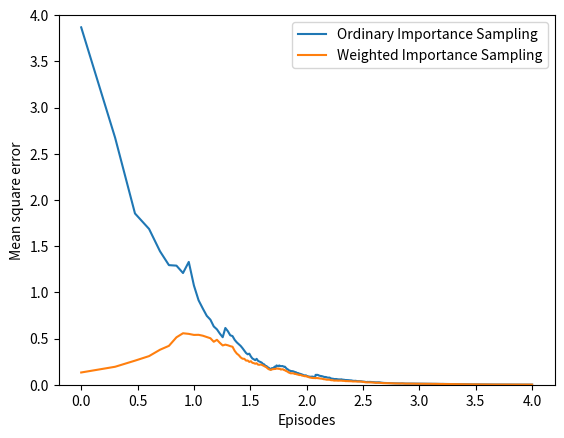

Here is the Python script that generated this plot:
'''
[redacted]
'''
import numpy as np
import matplotlib.pyplot as plt
from mpl_toolkits.mplot3d import Axes3D

# some golbal parameter

'''
def two actions in the game.
    ACTION_HIT: means the player ask another cards;
    ACTION_STAND: means he stops get cards(sticks).
'''
ACTION_HIT = 0
ACTION_STAND = 1  # strike
actions = [ACTION_HIT, ACTION_STAND]
figureIndex = 0

'''
init players policy,def his value function is v(s): 
    if v(s) in [12,20),he will hit;
    if v(s) == 20 or v(s)== 21,he will strike;
    if v(s) < 12, he will hit a card automatically.
'''
player_policy = np.zeros(22)
for i in range(12, 20):
    player_policy[i] = ACTION_HIT
player_policy[20] = ACTION_STAND
player_policy[21] = ACTION_STAND

'''
init dealer policy,def his value function is v(s): 
    if v(s) in [12,17),he will hit;
    if v(s) in [17,22),he will strike;
'''
dealer_policy = np.zeros(22)
for i in range(12, 17):
    dealer_policy[i] = ACTION_HIT
for i in range(17, 22):
    dealer_policy[i] = ACTION_STAND


def target_policy_player(player_use_Ace_as_11, player_sum, dealerCard):
    '''
        get target policy of player
    :param player_sum: the sum of cards in player's hand
    :return: the player_policy when he has player_sum cards
    '''
    return player_policy[player_sum]


def behavior_player(player_use_Ace_as_11, player_sum, dealerCard):
    '''
        player has 50% probability to hit and 50% to stand
    :return: ACTION_HIT or ACTION_STAND
    '''
    if np.random.binomial(1, 0.5) == 1:
        return ACTION_STAND
    return ACTION_HIT


def get_a_card():
    '''
        randomly get a new card
    :return: a number in [1,10]
    '''
    card = np.random.randint(1, 14)
    card = min(card, 10)
    return card


def play(player_policy_FN, initial_state=None, initial_actions=None):
    '''
          simulate a Blackjack game.
    :param player_policy_FN: the specify policy that player choose.
    :param initial_state: a list :
                            [whether players has use Ace as 11,
                            the sum of player's cards,
                             one card of dealer]
    :param initial_actions: the initial action
    :return: state: just like initial_state;
    :return: reward: win:+1;    lose:-1;    draw:0;
    :return: palyer_trajectory: Monte Carlo trajectory of this Blackjack game.
    '''
    player_sum = 0
    player_trajectory = []
    player_use_Ace_as_11 = False  # player_use Ace as 11 when TRUE; as 1 when FALSE;
    dealer_card_1 = 0
    dealer_card_2 = 0
    dealer_use_Ace_as_11 = False
    if initial_state is None:
        # no initial state means using a random initial state.
        number_of_Ace = 0

        # init player's cards
        while player_sum < 12:
            # always get a card if sum<12
            card = get_a_card()

            # if get a Ace, use it as 11 at first.
            if card == 1:
                number_of_Ace = number_of_Ace + 1
                card = 11
                player_use_Ace_as_11 = True
            player_sum = player_sum + card

        if player_sum > 21:
            # if player_sum>21,he must hold at least 1 Ace(maybe 2 Aces),
            #   and he use Ace as 1 rather than 11.
            player_sum = player_sum - 10
            if number_of_Ace == 1:  # he only has 1 Ace
                player_use_Ace_as_11 = False

        # init two cards of dealer, and show the first to player.
        dealer_card_1 = get_a_card()
        dealer_card_2 = get_a_card()
    else:
        # use the specified initial state
        player_use_Ace_as_11 = initial_state[0]
        player_sum = initial_state[1]
        dealer_card_1 = initial_state[2]
        dealer_card_2 = get_a_card()

    # init the state of this game
    state = [player_use_Ace_as_11, player_sum, dealer_card_1]

    # init dealer's sum
    dealer_sum = 0
    if dealer_card_1 == 1 and dealer_card_2 != 1:
        dealer_sum = dealer_sum + 11 + dealer_card_2
        dealer_use_Ace_as_11 = True
    elif dealer_card_1 != 1 and dealer_card_2 == 1:
        dealer_sum = dealer_sum + dealer_card_1 + 11
        dealer_use_Ace_as_11 = True
    elif dealer_card_1 == 1 and dealer_card_2 == 1:
        dealer_sum = dealer_sum + 1 + 11
        dealer_use_Ace_as_11 = True
    else:
        dealer_sum = dealer_card_1 + dealer_card_2
        dealer_use_Ace_as_11 = False

    # start game:
    # player's turn
    while True:
        if initial_actions is not None:
            action = initial_actions
            initial_actions = None
        else:
            action = player_policy_FN(player_use_Ace_as_11, player_sum, dealer_card_1)

        # tracking player's trajectory
        player_trajectory.append([action, (player_use_Ace_as_11, player_sum, dealer_card_1)])
        if action == ACTION_STAND:
            break
        else:
            player_sum = player_sum + get_a_card()
            # player hits

        # if player busts
        if player_sum > 21:
            # if player has a Ace,use it as 1
            if player_use_Ace_as_11 == True:
                player_sum = player_sum - 10
                player_use_Ace_as_11 = False
            else:
                # player loses
                return state, -1, player_trajectory

    # dealer's turn
    while True:
        # get action based on current state in dealer_policy[sum]
        action = dealer_policy[dealer_sum]
        if action == ACTION_STAND:
            break
        else:
            dealer_sum = dealer_sum + get_a_card()
            # dealer hits, get a new card

        # if dealer busts
        if dealer_sum > 21:
            # just like player, use Ace as 1 rather than 11.
            if dealer_use_Ace_as_11 == True:
                dealer_sum = dealer_sum - 10
                dealer_use_Ace_as_11 = False
            else:
                # dealer lose this game
                return state, 1, player_trajectory

    # both dealer and player strike,and both of them less than 21.
    # compare player_sum and dealer_sum,the bigger is winner.
    if player_sum > dealer_sum:
        return state, 1, player_trajectory
    if player_sum < dealer_sum:
        return state, -1, player_trajectory
    if player_sum == dealer_sum:
        return state, 0, player_trajectory


def monte_carlo_on_policy(n_eposodes):
    '''
        Monte Carlo Method with on policy;
    :param n_eposodes:
    :return:
    '''
    statesUsableAce = np.zeros((10, 10))
    # initialze counts to 1 to avoid 0 being divided
    statesUsableAceCount = np.ones((10, 10))
    statesNoUsableAce = np.zeros((10, 10))
    # initialze counts to 1 to avoid 0 being divided
    statesNoUsableAceCount = np.ones((10, 10))
    for i in range(n_eposodes):
        state, reward, trajectory = play(target_policy_player)
        state[1] = state[1] - 12
        state[2] = state[2] - 1
        if state[0]:
            # player use Ace as 11
            statesUsableAceCount[state[1], state[2]] += 1
            statesUsableAce[state[1], state[2]] += reward
        else:
            statesNoUsableAceCount[state[1], state[2]] += 1
            statesNoUsableAce[state[1], state[2]] += reward
    return statesUsableAce / statesUsableAceCount, statesNoUsableAce / statesNoUsableAceCount


def prettyPrint(data, tile, zlabel='reward'):
    '''
        draw a 3D plot figure
    :param data:
    :param tile:
    :param zlabel:
    :return:
    '''
    global figureIndex
    fig = plt.figure(figureIndex)
    figureIndex += 1
    fig.suptitle(tile)
    ax = fig.add_subplot(111, projection='3d')
    axisX = []
    axisY = []
    axisZ = []
    # DX = []
    # DY = []
    for i in range(12, 22):
        for j in range(1, 11):
            axisX.append(i)
            axisY.append(j)
            axisZ.append(data[i - 12, j - 1])
            # if data[i - 12, j - 1] == 0:
            #     DX.append(i)
            #     DY.append(j)
    ax.scatter(axisY, axisX, axisZ)
    ax.set_ylabel('player sum')
    ax.set_xlabel('dealer showing')
    ax.set_zlabel(zlabel)
    # plt.figure()
    # plt.xlabel('dealer showing')
    # plt.ylabel('player sum')
    # for i in range(len(DX)):
    #     plt.scatter(DY[i],DX[i])
    # plt.show()


def onPolicy():
    '''
        run a monte carlo method
    :return:
    '''
    statesUsableAce1, statesNoUsableAce1 = monte_carlo_on_policy(10000)
    statesUsableAce2, statesNoUsableAce2 = monte_carlo_on_policy(500000)
    # iterative Blackjack with 10000 rounds or 500000 rounds.
    prettyPrint(statesUsableAce1, 'Usable Ace, After 10000 Episodes')
    prettyPrint(statesNoUsableAce1, 'No Usable Ace, After 10000 Episodes')
    prettyPrint(statesUsableAce2, 'Usable Ace, After 500000 Episodes')
    prettyPrint(statesNoUsableAce2, 'No Usable Ace, After 500000 Episodes')
    plt.show()


def monteCarloOffPolicy(nEpisodes):
    initialState = [True, 13, 2]
    sumOfImportanceRatio = [0]
    sumOfRewards = [0]
    for i in range(0, nEpisodes):
        state, reward, playerTrajectory = play(behavior_player, initial_state=initialState)

        # get the importance ratio
        importanceRatioAbove = 1.0
        importanceRatioBelow = 1.0
        for action, (usableAce, playerSum, dealerCard) in playerTrajectory:
            if action == target_policy_player(usableAce, playerSum, dealerCard):
                importanceRatioBelow *= 0.5
            else:
                importanceRatioAbove = 0.0
                break
        # just like on-policy iterative this game
        importanceRatio = importanceRatioAbove / importanceRatioBelow
        sumOfImportanceRatio.append(sumOfImportanceRatio[-1] + importanceRatio)
        sumOfRewards.append(sumOfRewards[-1] + reward * importanceRatio)
    del sumOfImportanceRatio[0]
    del sumOfRewards[0]

    sumOfRewards = np.asarray(sumOfRewards)
    sumOfImportanceRatio = np.asarray(sumOfImportanceRatio)
    ordinarySampling = sumOfRewards / np.arange(1, nEpisodes + 1)

    with np.errstate(divide='ignore', invalid='ignore'):  # avoid dividing 0
        weightedSampling = np.where(sumOfImportanceRatio != 0, sumOfRewards / sumOfImportanceRatio, 0)

    return ordinarySampling, weightedSampling


def offPolicy():
    trueValue = -0.27726
    nEpisodes = 10000
    nRuns = 100
    ordinarySampling = np.zeros(nEpisodes)
    weightedSampling = np.zeros(nEpisodes)
    for i in range(0, nRuns):
        ordinarySampling_, weightedSampling_ = monteCarloOffPolicy(nEpisodes)
        # get the squared error
        ordinarySampling += np.power(ordinarySampling_ - trueValue, 2)
        weightedSampling += np.power(weightedSampling_ - trueValue, 2)
    ordinarySampling /= nRuns
    weightedSampling /= nRuns
    # draw fig 5.4
    axisX = np.log10(np.arange(1, nEpisodes + 1))
    plt.plot(axisX, ordinarySampling, label='Ordinary Importance Sampling')
    plt.plot(axisX, weightedSampling, label='Weighted Importance Sampling')
    plt.xlabel('Episodes')
    plt.ylabel('Mean square error')
    plt.ylim(0, 4)
    plt.legend()
    plt.show()


def monteCarloES(nEpisodes):
    # (playerSum, dealerCard, usableAce, action)
    stateActionValues = np.zeros((10, 10, 2, 2))
    # initialze counts to 1 to avoid division by 0
    stateActionPairCount = np.ones((10, 10, 2, 2))

    # behavior policy is greedy
    def behaviorPolicy(usableAce, playerSum, dealerCard):
        usableAce = int(usableAce)
        playerSum -= 12
        dealerCard -= 1
        # get argmax of the average returns(s, a)
        values_ = stateActionValues[playerSum, dealerCard, usableAce, :] / stateActionPairCount[playerSum, dealerCard,
                                                                           usableAce, :]
        return np.random.choice([action_ for action_, value_ in enumerate(values_) if value_ == np.max(values_)])

    # play for several episodes
    for episode in range(nEpisodes):
        if episode % 1000 == 0:
            print('episode:', episode)
        # for each episode, use a randomly initialized state and action
        initialState = [bool(np.random.choice([0, 1])),
                        np.random.choice(range(12, 22)),
                        np.random.choice(range(1, 11))]
        initialAction = np.random.choice(actions)
        _, reward, trajectory = play(behaviorPolicy, initialState, initialAction)
        for action, (usableAce, playerSum, dealerCard) in trajectory:
            usableAce = int(usableAce)
            playerSum -= 12
            dealerCard -= 1
            # update values of state-action pairs
            stateActionValues[playerSum, dealerCard, usableAce, action] += reward
            stateActionPairCount[playerSum, dealerCard, usableAce, action] += 1

    return stateActionValues / stateActionPairCount


def monte_carlo_exploring_starts():
    stateActionValues = monteCarloES(500000)
    stateValueUsableAce = np.zeros((10, 10))
    stateValueNoUsableAce = np.zeros((10, 10))
    # get the optimal policy
    actionUsableAce = np.zeros((10, 10), dtype='int')
    actionNoUsableAce = np.zeros((10, 10), dtype='int')
    for i in range(10):
        for j in range(10):
            stateValueNoUsableAce[i, j] = np.max(stateActionValues[i, j, 0, :])
            stateValueUsableAce[i, j] = np.max(stateActionValues[i, j, 1, :])
            actionNoUsableAce[i, j] = np.argmax(stateActionValues[i, j, 0, :])
            actionUsableAce[i, j] = np.argmax(stateActionValues[i, j, 1, :])
    prettyPrint(stateValueUsableAce, 'Optimal state value with usable Ace')
    prettyPrint(stateValueNoUsableAce, 'Optimal state value with no usable Ace')
    prettyPrint(actionUsableAce, 'Optimal policy with usable Ace', 'Action (0 Hit, 1 Stick)')
    prettyPrint(actionNoUsableAce, 'Optimal policy with no usable Ace', 'Action (0 Hit, 1 Stick)')
    plt.show()


# onPolicy()
# monte_carlo_exploring_starts()
offPolicy()
